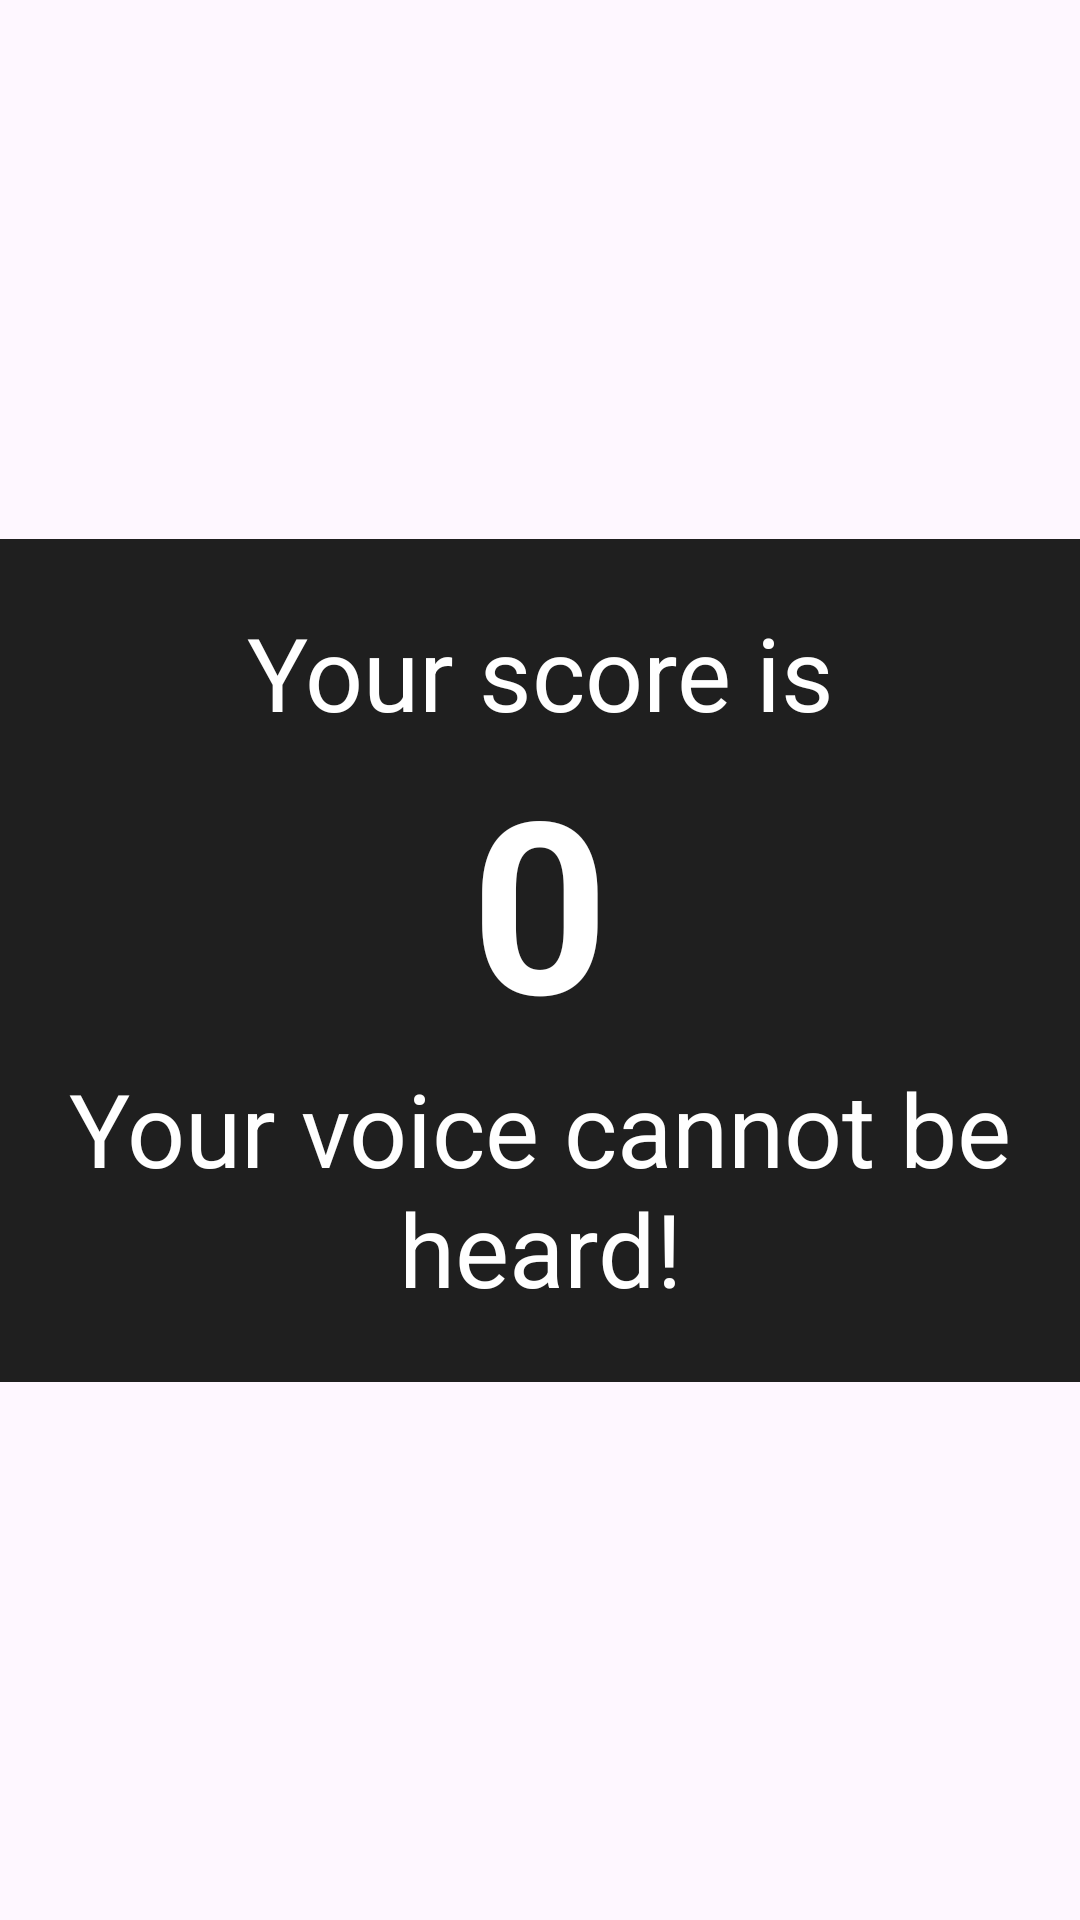

Android layout source for this screen:
<!-- AndroidManifest.xml: application theme Base.Theme.KaraokePlayer -->
<!-- res/layout/player_score.xml -->
<?xml version="1.0" encoding="utf-8"?>
<FrameLayout xmlns:android="http://schemas.android.com/apk/res/android"
    xmlns:app="http://schemas.android.com/apk/res-auto"
    android:layout_width="match_parent"
    android:layout_height="match_parent">

    <androidx.constraintlayout.widget.ConstraintLayout
        android:id="@+id/score_layout"
        android:layout_width="match_parent"
        android:layout_height="match_parent">

        <LinearLayout
            android:layout_width="0dp"
            android:background="#1F1F1F"
            android:layout_height="281dp"
            android:gravity="center_vertical"
            android:orientation="vertical"
            android:paddingTop="20dp"
            android:paddingBottom="20dp"
            app:layout_constraintBottom_toBottomOf="parent"
            app:layout_constraintEnd_toEndOf="parent"
            app:layout_constraintStart_toStartOf="parent"
            app:layout_constraintTop_toTopOf="parent">

            <TextView
                android:id="@+id/score_title"
                android:layout_width="match_parent"
                android:layout_height="wrap_content"
                android:text="@string/player_score_title"
                android:textAlignment="center"
                android:textColor="#FFFFFF"
                android:textSize="34sp" />

            <TextView
                android:id="@+id/score"
                android:layout_width="match_parent"
                android:layout_height="wrap_content"
                android:text="@string/player_score_default_value"
                android:textAlignment="center"
                android:textColor="#FFFFFF"
                android:textSize="80sp"
                android:textStyle="bold" />

            <TextView
                android:id="@+id/score_comment"
                android:layout_width="match_parent"
                android:layout_height="wrap_content"
                android:text="@string/player_score_default_comment"
                android:textAlignment="center"
                android:textColor="#FFFFFF"
                android:textSize="34sp" />

        </LinearLayout>
    </androidx.constraintlayout.widget.ConstraintLayout>
</FrameLayout>
<!-- resources referenced by this layout -->
<resources>
  <string name="player_score_default_comment">Your voice cannot be heard!</string>
  <string name="player_score_default_value">0</string>
  <string name="player_score_title">Your score is</string>
  <style name="Base.Theme.KaraokePlayer" parent="Theme.Material3.DayNight.NoActionBar">
          <item name="windowActionBar">false</item>
          <item name="windowNoTitle">true</item>
          
          <item name="android:windowDrawsSystemBarBackgrounds">true</item>
          <item name="android:statusBarColor">@android:color/transparent</item>
          <item name="android:navigationBarColor">@android:color/transparent</item>
          
          <item name="android:fitsSystemWindows">false</item>
      </style>
</resources>
